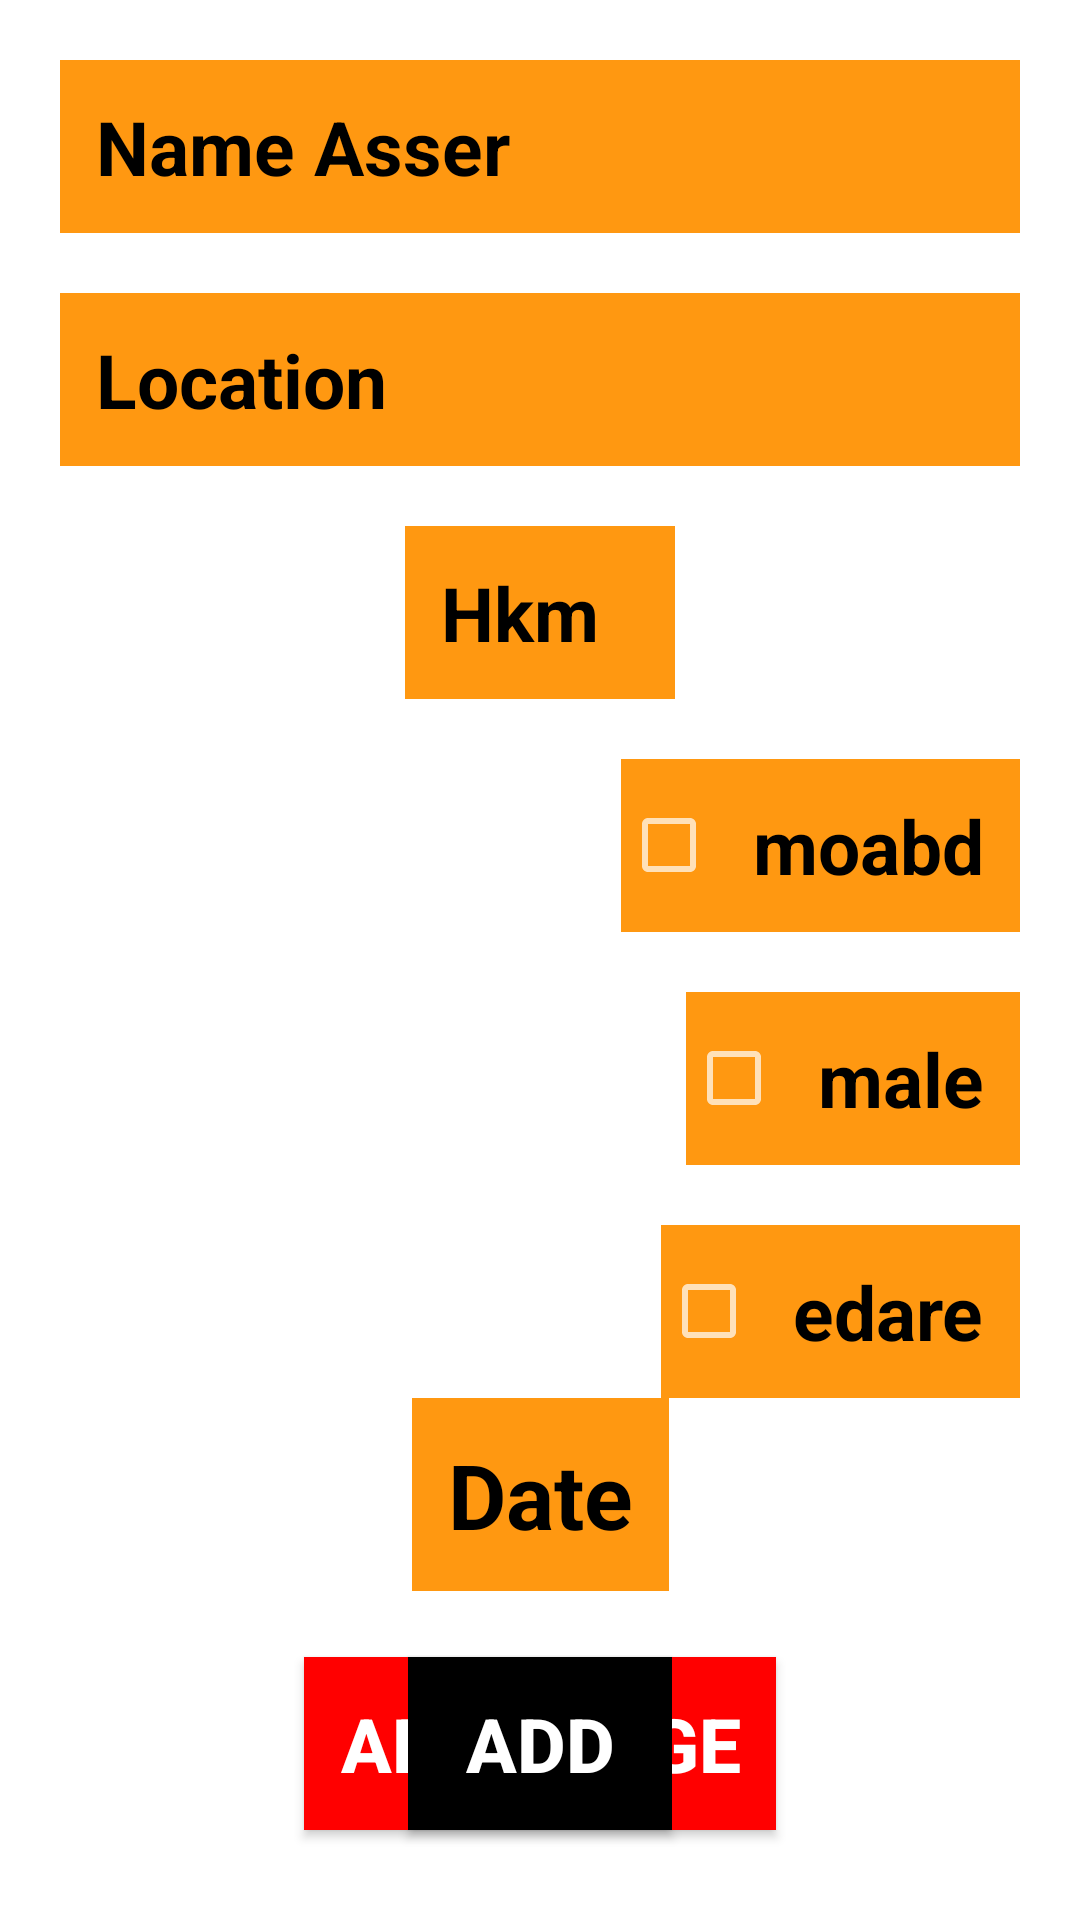

Produce the Android XML layout that renders to this screen, including the resource entries it uses.
<!-- AndroidManifest.xml: application theme Theme.AppCompat -->
<!-- res/layout/activity_new_aseer.xml -->
<?xml version="1.0" encoding="utf-8"?>
<androidx.constraintlayout.widget.ConstraintLayout xmlns:android="http://schemas.android.com/apk/res/android"
    xmlns:app="http://schemas.android.com/apk/res-auto"
    xmlns:tools="http://schemas.android.com/tools"
    android:layout_width="match_parent"
    android:layout_height="match_parent"
    android:background="@color/white"
    tools:context=".Admin.NewAseer">

    <EditText
        android:id="@+id/name"
        android:layout_width="match_parent"
        android:layout_height="wrap_content"
        android:layout_margin="20dp"
        android:background="@color/card_background_color"
        android:hint="@string/name_asser"
        android:padding="12dp"
        android:textColorHint="@color/black"
        android:textSize="25sp"
        android:textStyle="bold"
        app:layout_constraintLeft_toLeftOf="parent"
        app:layout_constraintRight_toRightOf="parent"
        app:layout_constraintTop_toTopOf="parent" />

    <EditText
        android:id="@+id/location"
        android:layout_width="match_parent"
        android:layout_height="wrap_content"
        android:layout_margin="20dp"
        android:background="@color/card_background_color"
        android:hint="@string/location"
        android:padding="12dp"
        android:textColorHint="@color/black"
        android:textSize="25sp"
        android:textStyle="bold"
        app:layout_constraintLeft_toLeftOf="parent"
        app:layout_constraintRight_toRightOf="parent"
        app:layout_constraintTop_toBottomOf="@+id/name" />

    <EditText
        android:id="@+id/hkm"
        android:layout_width="90dp"
        android:layout_height="wrap_content"
        android:layout_margin="20dp"
        android:background="@color/card_background_color"
        android:hint="@string/hkm"
        android:inputType="number"
        android:padding="12dp"
        android:textColorHint="@color/black"
        android:textSize="25sp"
        android:textStyle="bold"
        app:layout_constraintLeft_toLeftOf="parent"
        app:layout_constraintRight_toRightOf="parent"
        app:layout_constraintTop_toBottomOf="@+id/location" />

    <CheckBox
        android:id="@+id/moabd"
        android:layout_width="wrap_content"
        android:layout_height="wrap_content"
        android:layout_margin="20dp"
        android:background="@color/card_background_color"
        android:padding="12dp"
        android:text="@string/moabd"
        android:textColor="@color/black"
        android:textSize="25sp"
        android:textStyle="bold"
        app:layout_constraintRight_toRightOf="parent"
        app:layout_constraintTop_toBottomOf="@+id/hkm"

        />

    <CheckBox
        android:id="@+id/male"
        android:layout_width="wrap_content"
        android:layout_height="wrap_content"
        android:layout_margin="20dp"
        android:background="@color/card_background_color"
        android:padding="12dp"
        android:text="@string/male"
        android:textColor="@color/black"
        android:textSize="25sp"
        android:textStyle="bold"
        app:layout_constraintRight_toRightOf="parent"
        app:layout_constraintTop_toBottomOf="@+id/moabd" />

    <CheckBox
        android:id="@+id/edare"
        android:layout_width="wrap_content"
        android:layout_height="wrap_content"
        android:layout_margin="20dp"
        android:background="@color/card_background_color"
        android:padding="12dp"
        android:text="@string/edare"
        android:textColor="@color/black"
        android:textSize="25sp"
        android:textStyle="bold"
        app:layout_constraintRight_toRightOf="parent"
        app:layout_constraintTop_toBottomOf="@+id/male"

        />

    <TextView
        android:id="@+id/tvDatePicker"
        android:layout_width="wrap_content"
        android:layout_height="wrap_content"
        android:background="@color/card_background_color"
        android:hint="@string/date"
        android:padding="12dp"
        android:textAllCaps="false"
        android:textColorHint="@color/black"
        android:textSize="30sp"
        android:textStyle="bold"
        app:layout_constraintEnd_toEndOf="parent"
        app:layout_constraintStart_toStartOf="parent"
        app:layout_constraintTop_toBottomOf="@+id/edare" />

    <Button
        android:id="@+id/imagebtn"
        android:layout_width="wrap_content"
        android:layout_height="wrap_content"
        android:layout_marginTop="22dp"
        android:background="@color/red"
        android:padding="12dp"
        android:text="@string/add_image"
        android:textSize="25sp"
        android:textStyle="bold"
        app:layout_constraintLeft_toLeftOf="parent"
        app:layout_constraintRight_toRightOf="parent"

        app:layout_constraintTop_toBottomOf="@+id/tvDatePicker" />

    <Button
        android:id="@+id/btnAdd"
        android:layout_width="wrap_content"
        android:layout_height="wrap_content"
        android:layout_marginBottom="30dp"
        android:background="@color/black"
        android:padding="12dp"
        android:text="@string/add"
        android:textSize="25sp"
        android:textStyle="bold"
        app:layout_constraintBottom_toBottomOf="parent"
        app:layout_constraintLeft_toLeftOf="parent"
        app:layout_constraintRight_toRightOf="parent"

        />


</androidx.constraintlayout.widget.ConstraintLayout>
<!-- resources referenced by this layout -->
<resources>
  <color name="black">#FF000000</color>
  <color name="card_background_color">#FF9811</color>
  <color name="red">#FF0000</color>
  <color name="white">#FFFFFFFF</color>
  <string name="add">Add</string>
  <string name="add_image">Add IMage</string>
  <string name="date">Date</string>
  <string name="edare">edare</string>
  <string name="hkm">Hkm</string>
  <string name="location">Location</string>
  <string name="male">male</string>
  <string name="moabd">moabd</string>
  <string name="name_asser">Name Asser</string>
</resources>
